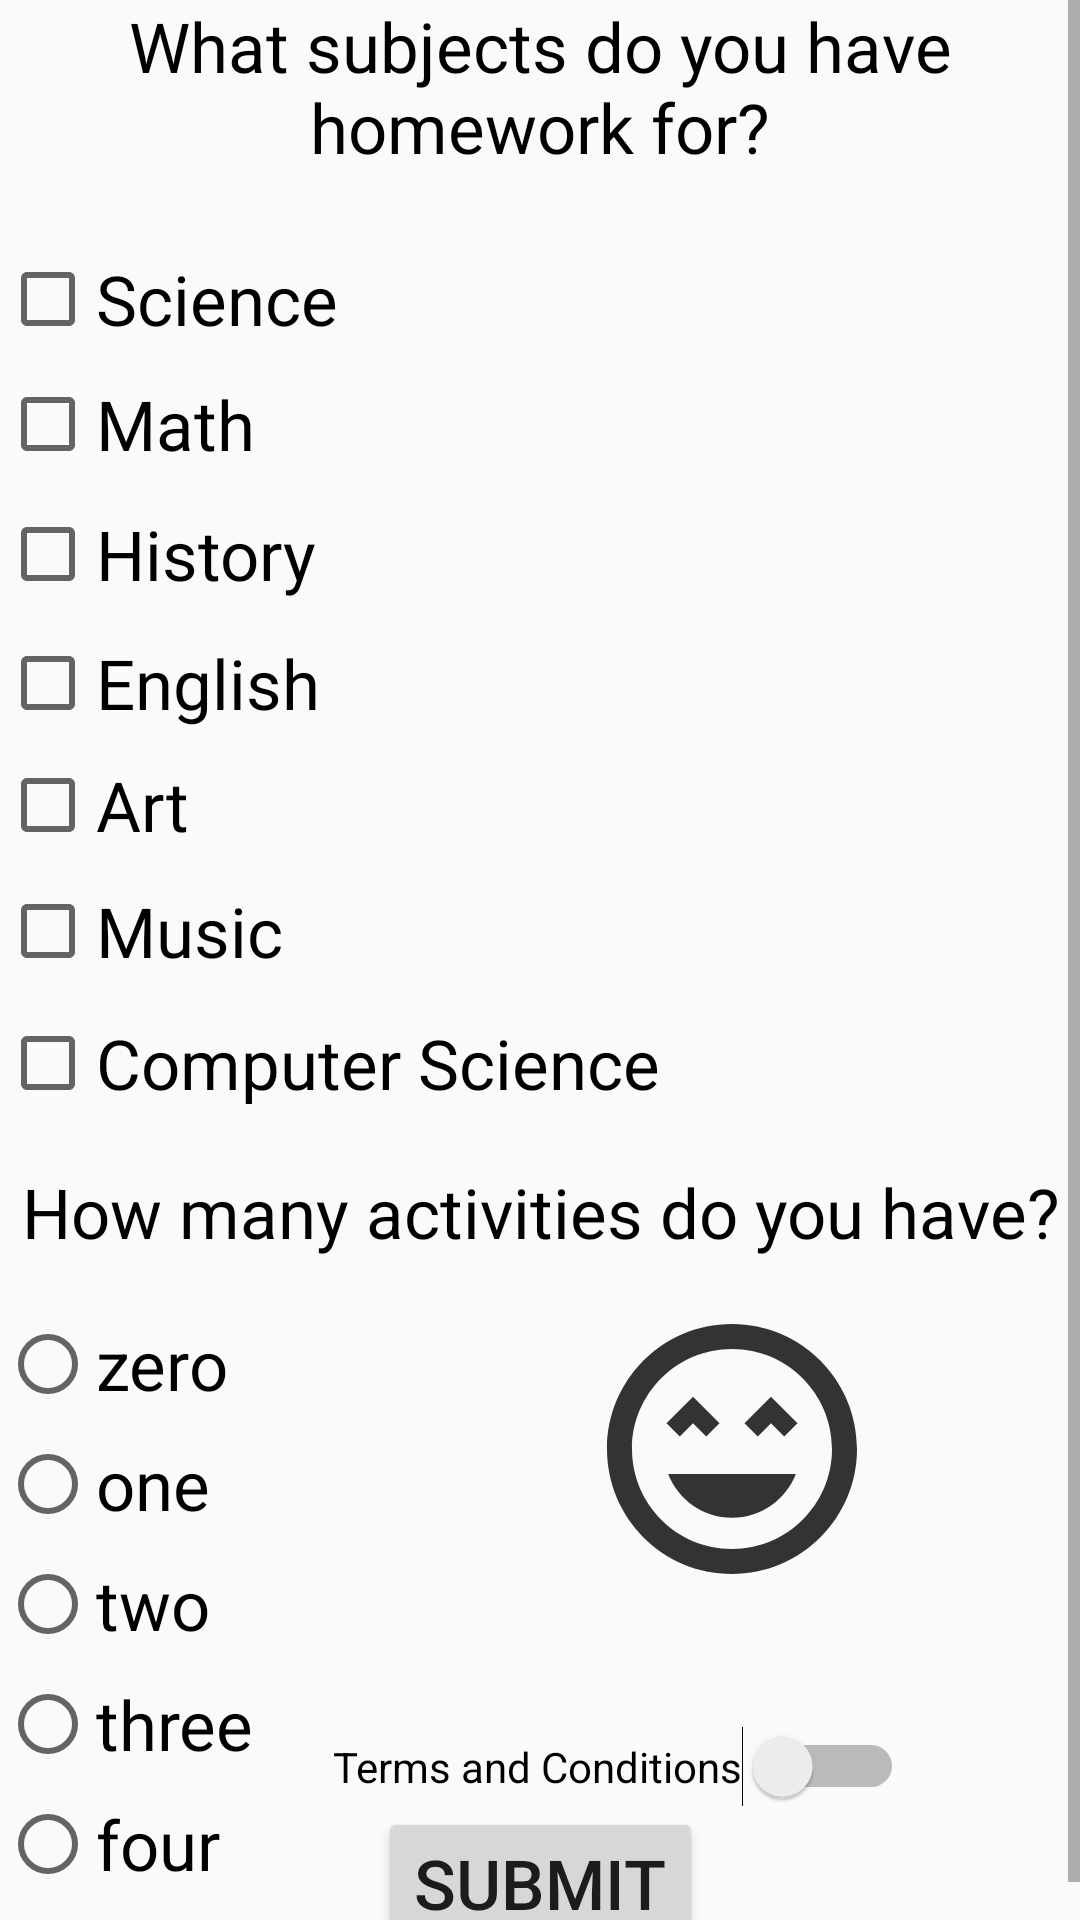

Layout XML and referenced resources for this Android screen:
<!-- AndroidManifest.xml: application theme AppTheme -->
<!-- res/layout/activity_info.xml -->
<?xml version="1.0" encoding="utf-8"?>
<ScrollView
    xmlns:android="http://schemas.android.com/apk/res/android"
    xmlns:app="http://schemas.android.com/apk/res-auto"
    xmlns:tools="http://schemas.android.com/tools"
    android:layout_width="match_parent"
    android:layout_height="match_parent"
    tools:context=".InfoActivity"

    android:fillViewport="true">

<androidx.constraintlayout.widget.ConstraintLayout

    android:layout_width="match_parent"
    android:layout_height="match_parent">


    <TextView
        android:id="@+id/textView5"
        android:layout_width="wrap_content"
        android:layout_height="wrap_content"
        android:gravity="center"
        android:text="@string/subjectQuestion"
        android:textColor="@color/black"
        android:textSize="@dimen/textSize" />

    <CheckBox
        android:id="@+id/science"
        android:layout_width="wrap_content"
        android:layout_height="wrap_content"
        android:layout_marginBottom="@dimen/marginBottom"
        android:checked="false"
        android:onClick="onCheckboxClicked"
        android:text="@string/science"
        android:textSize="@dimen/textSize"
        app:layout_constraintBottom_toBottomOf="parent"
        app:layout_constraintStart_toStartOf="parent"
        app:layout_constraintTop_toBottomOf="@+id/textView5"
        app:layout_constraintVertical_bias="0.047" />

    <CheckBox
        android:id="@+id/math"
        android:layout_width="wrap_content"
        android:layout_height="wrap_content"
        android:layout_marginBottom="@dimen/marginBottom"
        android:checked="false"
        android:onClick="onCheckbox2Clicked"
        android:text="@string/math"
        android:textSize="@dimen/textSize"
        app:layout_constraintBottom_toBottomOf="parent"
        app:layout_constraintStart_toStartOf="parent"
        app:layout_constraintTop_toBottomOf="@+id/science"
        app:layout_constraintVertical_bias="0.019" />

    <CheckBox
        android:id="@+id/history"
        android:layout_width="wrap_content"
        android:layout_height="wrap_content"
        android:onClick="onCheckbox3Clicked"
        android:layout_marginBottom="@dimen/marginBottom"
        android:text="@string/history"
        android:textSize="@dimen/textSize"
        app:layout_constraintBottom_toBottomOf="parent"
        app:layout_constraintStart_toStartOf="parent"
        app:layout_constraintTop_toBottomOf="@+id/math"
        app:layout_constraintVertical_bias="0.025" />

    <CheckBox
        android:id="@+id/english"
        android:layout_width="wrap_content"
        android:layout_height="wrap_content"
        android:onClick="onCheckbox4Clicked"
        android:layout_marginBottom="@dimen/marginBottom"
        android:checked="false"
        android:text="@string/english"
        android:textSize="@dimen/textSize"
        app:layout_constraintBottom_toBottomOf="parent"
        app:layout_constraintStart_toStartOf="parent"
        app:layout_constraintTop_toBottomOf="@+id/history"
        app:layout_constraintVertical_bias="0.027" />

    <CheckBox
        android:id="@+id/art"
        android:layout_width="wrap_content"
        android:layout_height="wrap_content"
        android:onClick="onCheckbox5Clicked"
        android:layout_marginBottom="@dimen/marginBottom"
        android:checked="false"
        android:text="@string/art"
        android:textSize="@dimen/textSize"
        app:layout_constraintBottom_toBottomOf="parent"
        app:layout_constraintStart_toStartOf="parent"
        app:layout_constraintTop_toBottomOf="@+id/english"
        app:layout_constraintVertical_bias="0.023" />

    <CheckBox
        android:id="@+id/music"
        android:layout_width="wrap_content"
        android:layout_height="wrap_content"
        android:onClick="onCheckbox6Clicked"
        android:layout_marginBottom="@dimen/marginBottom"
        android:checked="false"
        android:text="@string/music"
        android:textSize="@dimen/textSize"
        app:layout_constraintBottom_toBottomOf="parent"
        app:layout_constraintStart_toStartOf="parent"
        app:layout_constraintTop_toBottomOf="@+id/art"
        app:layout_constraintVertical_bias="0.031" />

    <CheckBox
        android:id="@+id/comp"
        android:layout_width="wrap_content"
        android:layout_height="wrap_content"
        android:onClick="onCheckbox7Clicked"
        android:layout_marginBottom="@dimen/marginBottom"
        android:checked="false"
        android:text="@string/comp"
        android:textSize="@dimen/textSize"
        app:layout_constraintBottom_toBottomOf="parent"
        app:layout_constraintStart_toStartOf="parent"
        app:layout_constraintTop_toBottomOf="@+id/music"
        app:layout_constraintVertical_bias="0.042" />

    <TextView
        android:id="@+id/textView6"
        android:layout_width="wrap_content"
        android:layout_height="wrap_content"
        android:layout_marginBottom="@dimen/marginBottom"
        android:gravity="center"
        android:text="@string/activitiesQuestion"
        android:textColor="@color/black"
        android:textSize="@dimen/textSize"
        app:layout_constraintBottom_toBottomOf="parent"
        app:layout_constraintEnd_toEndOf="parent"
        app:layout_constraintStart_toStartOf="parent"
        app:layout_constraintTop_toBottomOf="@+id/comp"
        app:layout_constraintVertical_bias="0.074" />

    <RadioButton
        android:id="@+id/radioButton"
        android:layout_width="wrap_content"
        android:layout_height="wrap_content"
        android:layout_marginTop="@dimen/marginTop"
        android:layout_marginBottom="@dimen/marginBottom"
        android:checked="false"
        android:text="@string/oneActivity"
        android:textSize="@dimen/textSize"
        app:layout_constraintBottom_toBottomOf="parent"
        app:layout_constraintStart_toStartOf="parent"
        app:layout_constraintTop_toBottomOf="@+id/textView6"
        app:layout_constraintVertical_bias="0.061" />

    <RadioButton
        android:id="@+id/radioButton2"
        android:layout_width="wrap_content"
        android:layout_height="wrap_content"
        android:layout_marginTop="@dimen/marginTop"
        android:layout_marginBottom="@dimen/marginBottom"
        android:checked="false"
        android:text="@string/twoActivity"
        android:textSize="@dimen/textSize"
        app:layout_constraintBottom_toBottomOf="parent"
        app:layout_constraintStart_toStartOf="parent"
        app:layout_constraintTop_toBottomOf="@+id/radioButton"
        app:layout_constraintVertical_bias="0.0"/>

    <RadioButton
        android:id="@+id/radioButton3"
        android:layout_width="wrap_content"
        android:layout_height="wrap_content"
        android:layout_marginTop="@dimen/marginTop"
        android:layout_marginBottom="@dimen/marginBottom"
        android:text="@string/threeActivity"
        android:textSize="@dimen/textSize"
        app:layout_constraintBottom_toBottomOf="parent"
        app:layout_constraintStart_toStartOf="parent"
        app:layout_constraintTop_toBottomOf="@+id/radioButton2"
        app:layout_constraintVertical_bias="0.0" />

    <RadioButton
        android:id="@+id/radioButton4"
        android:layout_width="wrap_content"
        android:layout_height="wrap_content"
        android:layout_marginTop="@dimen/marginTop"
        android:layout_marginBottom="@dimen/marginBottom"
        android:text="@string/fourActivity"
        android:textSize="@dimen/textSize"
        app:layout_constraintBottom_toBottomOf="parent"
        app:layout_constraintStart_toStartOf="parent"
        app:layout_constraintTop_toBottomOf="@+id/radioButton3"
        app:layout_constraintVertical_bias="0.0" />

    <RadioButton
        android:layout_width="wrap_content"
        android:id="@+id/radioButton5"
        android:layout_height="wrap_content"
        android:layout_marginTop="@dimen/marginTop"
        android:layout_marginBottom="@dimen/marginBottom"
        android:text="@string/fiveActivity"
        android:textSize="@dimen/textSize"
        app:layout_constraintBottom_toBottomOf="parent"
        app:layout_constraintStart_toStartOf="parent"
        app:layout_constraintTop_toBottomOf="@+id/radioButton4"
        app:layout_constraintVertical_bias="0.0" />

    <ImageView
        android:id="@+id/imageView"
        android:layout_width="wrap_content"
        android:layout_height="wrap_content"
        android:layout_marginStart="120dp"
        android:src="@drawable/vhappy_face"
        app:layout_constraintBottom_toTopOf="@+id/button3"
        app:layout_constraintEnd_toEndOf="parent"
        app:layout_constraintHorizontal_bias="0.057"
        app:layout_constraintStart_toEndOf="@+id/radioButton3"
        app:layout_constraintTop_toBottomOf="@+id/textView6"
        app:layout_constraintVertical_bias="0.165" />

    <Button
        android:id="@+id/button3"
        android:layout_width="wrap_content"
        android:layout_height="wrap_content"
        android:onClick="generate"
        android:text="Submit"
        android:textSize="@dimen/textSize"
        app:layout_constraintBottom_toBottomOf="parent"
        app:layout_constraintEnd_toEndOf="parent"
        app:layout_constraintStart_toStartOf="parent"
        app:layout_constraintTop_toBottomOf="@+id/switch2"
        app:layout_constraintVertical_bias="1.5" />

    <Switch
        android:id="@+id/switch2"
        android:layout_width="wrap_content"
        android:layout_height="wrap_content"
        android:checked="false"
        android:text="Terms and Conditions"
        app:layout_constraintBottom_toBottomOf="parent"
        app:layout_constraintEnd_toEndOf="parent"
        app:layout_constraintHorizontal_bias="0.392"
        app:layout_constraintStart_toEndOf="@+id/radioButton5"
        app:layout_constraintTop_toBottomOf="@+id/textView6"
        app:layout_constraintVertical_bias="0.755" />


</androidx.constraintlayout.widget.ConstraintLayout>
    </ScrollView>
<!-- resources referenced by this layout -->
<resources>
  <color name="black">#000000</color>
  <dimen name="marginBottom">8dp</dimen>
  <dimen name="marginTop">8dp</dimen>
  <dimen name="textSize">23sp</dimen>
  <!-- drawable vhappy_face (drawable-anydpi) -->
  <vector xmlns:android="http://schemas.android.com/apk/res/android"
      android:width="100dp"
      android:height="100dp"
      android:viewportWidth="24"
      android:viewportHeight="24"
      android:tint="#020000"
      android:alpha="0.8">
      <path
          android:fillColor="#FF000000"
          android:pathData="M11.99,2C6.47,2 2,6.47 2,12s4.47,10 9.99,10S22,17.53 22,12 17.52,2 11.99,2zM12,20c-4.42,0 -8,-3.58 -8,-8s3.58,-8 8,-8 8,3.58 8,8 -3.58,8 -8,8zM13,9.94L14.06,11l1.06,-1.06L16.18,11l1.06,-1.06 -2.12,-2.12zM8.88,9.94L9.94,11 11,9.94 8.88,7.82 6.76,9.94 7.82,11zM12,17.5c2.33,0 4.31,-1.46 5.11,-3.5L6.89,14c0.8,2.04 2.78,3.5 5.11,3.5z"/>
  </vector>
  <string name="activitiesQuestion">How many activities do you have?</string>
  <string name="art">Art</string>
  <string name="comp">Computer Science</string>
  <string name="english">English</string>
  <string name="fiveActivity">four</string>
  <string name="fourActivity">three</string>
  <string name="history">History</string>
  <string name="math">Math</string>
  <string name="music">Music</string>
  <string name="oneActivity">zero</string>
  <string name="science">Science</string>
  <string name="subjectQuestion">What subjects do you have homework for?</string>
  <string name="threeActivity">two</string>
  <string name="twoActivity">one</string>
  <style name="AppTheme" parent="Theme.AppCompat.Light.DarkActionBar">
          
          <item name="colorPrimary">@color/colorPrimary</item>
          <item name="colorPrimaryDark">@color/colorPrimaryDark</item>
          <item name="colorAccent">@color/colorAccent</item>
      </style>
  <color name="colorPrimary">#008577</color>
  <color name="colorPrimaryDark">#00574B</color>
  <color name="colorAccent">#D81B60</color>
</resources>
